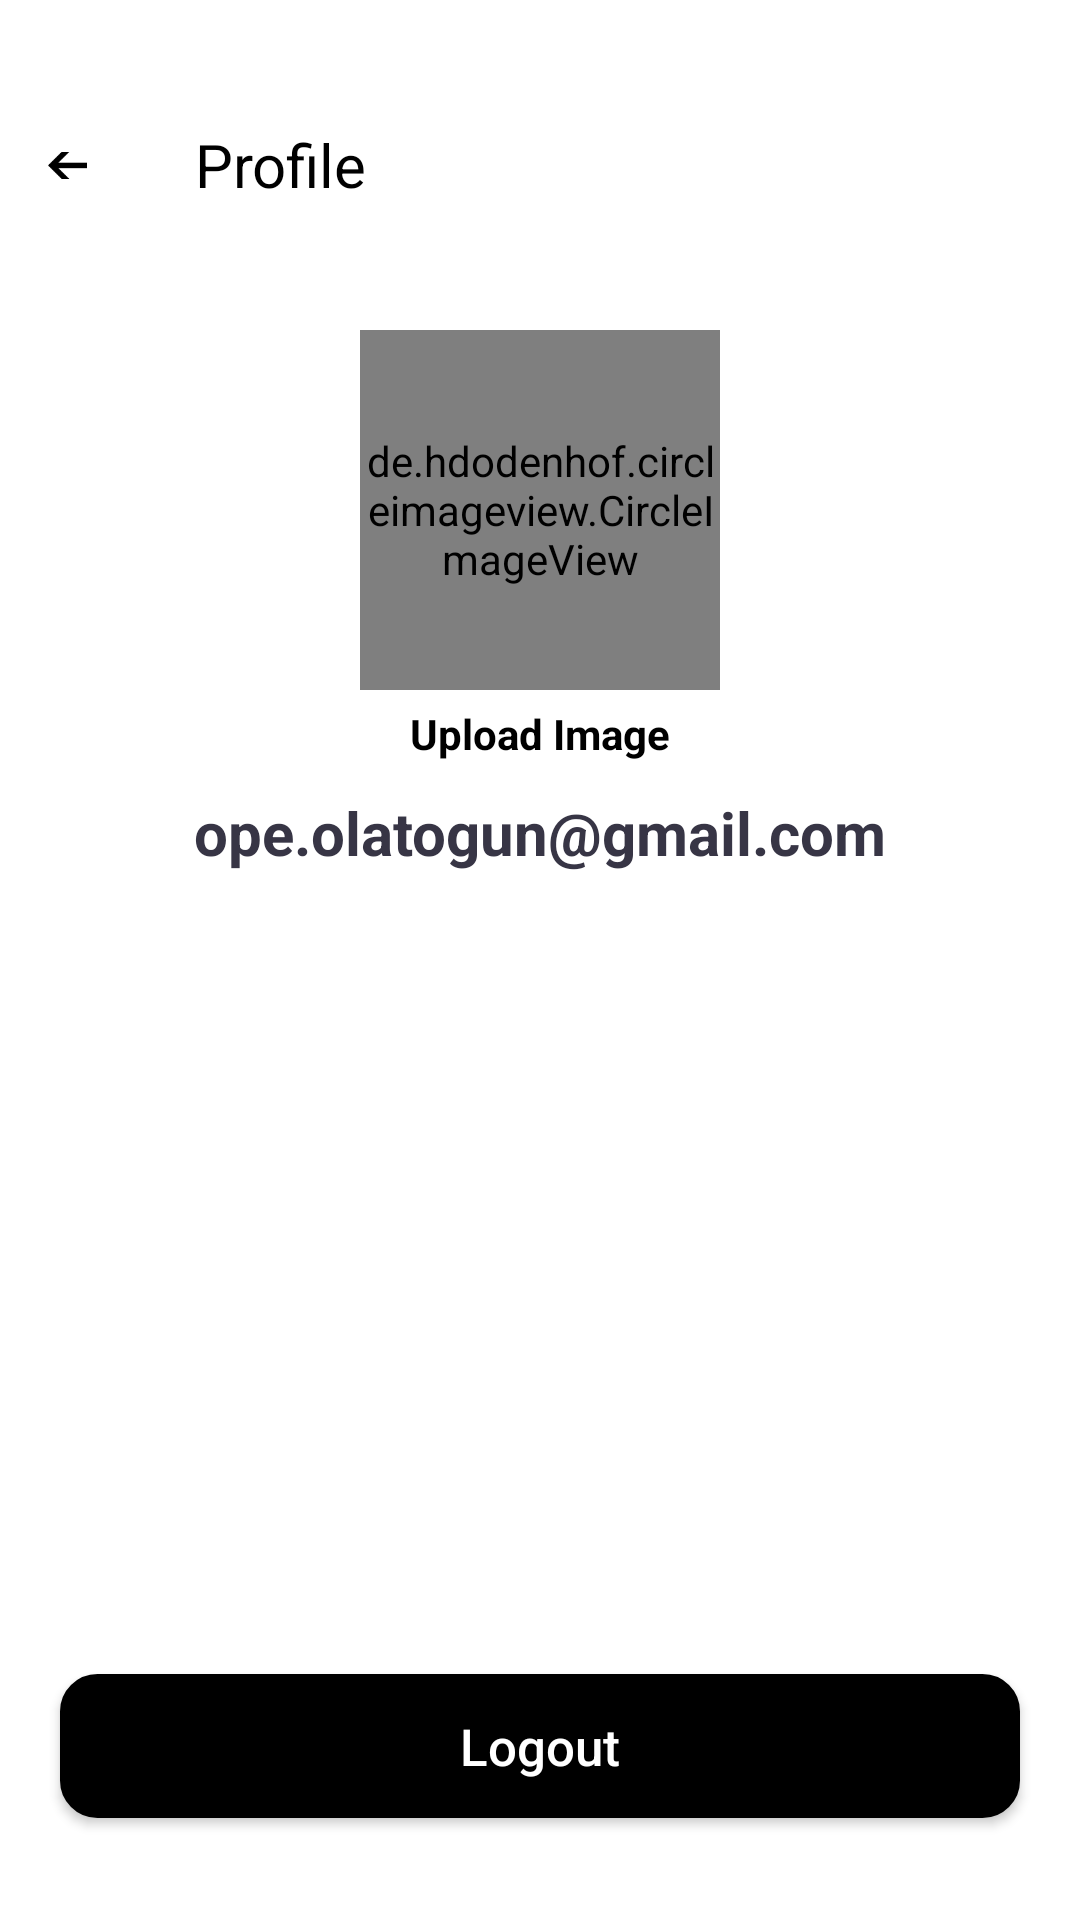

Here is an Android app screen rendered from its layout file. Give the layout XML and the strings, colors and styles it references.
<!-- AndroidManifest.xml: application theme Base.Theme.SketchCrew -->
<!-- res/layout/activity_profile.xml -->
<?xml version="1.0" encoding="utf-8"?>
<layout
    xmlns:android="http://schemas.android.com/apk/res/android"
    xmlns:app="http://schemas.android.com/apk/res-auto"
    xmlns:tools="http://schemas.android.com/tools"
    tools:context=".ui.screens.ProfileActivity">

    <androidx.constraintlayout.widget.ConstraintLayout
        android:layout_width="match_parent"
        android:layout_height="match_parent">

        <LinearLayout
            android:id="@+id/ll_root"
            android:layout_width="match_parent"
            android:layout_height="50dp"
            android:layout_marginTop="30dp"
            android:orientation="horizontal"
            app:layout_constraintTop_toTopOf="parent">

            <ImageButton
                android:id="@+id/ib_back"
                android:layout_width="45dp"
                android:layout_height="50dp"
                android:layout_centerVertical="true"
                android:background="@null"
                android:contentDescription="@string/app_name"
                android:padding="16dp"
                android:scaleType="centerInside"
                android:src="@drawable/back" />

            <TextView
                android:layout_width="wrap_content"
                android:layout_height="wrap_content"
                android:layout_gravity="center"
                android:layout_marginStart="20dp"
                android:text="Profile"
                android:textColor="@color/black"
                android:textSize="20sp" />

        </LinearLayout>

        
        <de.hdodenhof.circleimageview.CircleImageView
            android:id="@+id/profileImage"
            android:layout_width="120dp"
            android:layout_height="120dp"
            android:layout_marginTop="30dp"
            android:padding="1dp"
            android:src="@drawable/upload"
            android:visibility="visible"
            app:layout_constraintEnd_toEndOf="parent"
            app:layout_constraintStart_toStartOf="parent"
            app:layout_constraintTop_toBottomOf="@id/ll_root" />

        <de.hdodenhof.circleimageview.CircleImageView
            android:id="@+id/oldImageView"
            android:layout_width="120dp"
            android:layout_height="120dp"
            android:layout_marginTop="30dp"
            android:padding="1dp"
            android:src="@drawable/upload"
            android:visibility="visible"
            app:layout_constraintEnd_toEndOf="parent"
            app:layout_constraintStart_toStartOf="parent"
            app:layout_constraintTop_toBottomOf="@id/ll_root" />

        <TextView
            android:id="@+id/textTextView"
            android:layout_width="wrap_content"
            android:layout_height="wrap_content"
            android:layout_marginTop="235dp"
            android:text="Upload Image"
            android:textColor="@color/black"
            android:textSize="14sp"
            android:textStyle="bold"
            app:layout_constraintEnd_toEndOf="parent"
            app:layout_constraintStart_toStartOf="parent"
            app:layout_constraintTop_toTopOf="parent" />


        
        <TextView
            android:id="@+id/emailTexView"
            android:layout_width="wrap_content"
            android:layout_height="wrap_content"
            android:text="ope.olatogun@gmail.com"
            android:layout_marginTop="10dp"
            android:textColor="@color/wellness_text_grey1"
            android:textSize="20sp"
            android:textStyle="bold"
            app:layout_constraintEnd_toEndOf="parent"
            app:layout_constraintStart_toStartOf="parent"
            app:layout_constraintTop_toBottomOf="@id/textTextView" />

        
        <androidx.appcompat.widget.AppCompatButton
            android:id="@+id/button"
            android:layout_width="0dp"
            android:layout_height="wrap_content"
            android:layout_marginHorizontal="20dp"
            android:layout_marginBottom="34dp"
            android:background="@drawable/black_button_bkg"
            android:text="Logout"
            android:textSize="17sp"
            android:textAllCaps="false"
            android:textColor="@color/white"
            app:layout_constraintBottom_toBottomOf="parent"
            app:layout_constraintEnd_toEndOf="parent"
            app:layout_constraintStart_toStartOf="parent" />




    </androidx.constraintlayout.widget.ConstraintLayout>

</layout>
<!-- resources referenced by this layout -->
<resources>
  <color name="black">#FF000000</color>
  <color name="wellness_text_grey1">#373545</color>
  <color name="white">#FFFFFFFF</color>
  <!-- drawable back: png bitmap (drawable, 814 bytes) -->
  <!-- drawable black_button_bkg (drawable) -->
  <?xml version="1.0" encoding="utf-8"?>
  <shape xmlns:android="http://schemas.android.com/apk/res/android"
      android:shape="rectangle" >
  
      <corners android:radius="12dp"/>
  
      <stroke android:color="@color/black"
          android:width="1dp"/>
  
      <solid android:color="@color/black" />
  
  
  </shape>
  <!-- drawable upload: png bitmap (drawable, 2932 bytes) -->
  <string name="app_name">SketchCrew</string>
  <style name="Base.Theme.SketchCrew" parent="Theme.MaterialComponents.Light.NoActionBar">
          
          <item name="android:statusBarColor">@color/white</item>
          <item name="android:windowLightStatusBar">true</item>
          <item name="colorPrimary">@color/purple_500</item>
          <item name="colorPrimaryVariant">@color/purple_700</item>
          <item name="colorOnPrimary">@color/white</item>
          
          <item name="colorSecondary">@color/teal_200</item>
          <item name="colorSecondaryVariant">@color/teal_700</item>
          <item name="colorOnSecondary">@color/black</item>
          
          
          
      </style>
  <color name="purple_500">#FF6200EE</color>
  <color name="purple_700">#FF3700B3</color>
  <color name="teal_200">#FF03DAC5</color>
  <color name="teal_700">#FF018786</color>
</resources>
